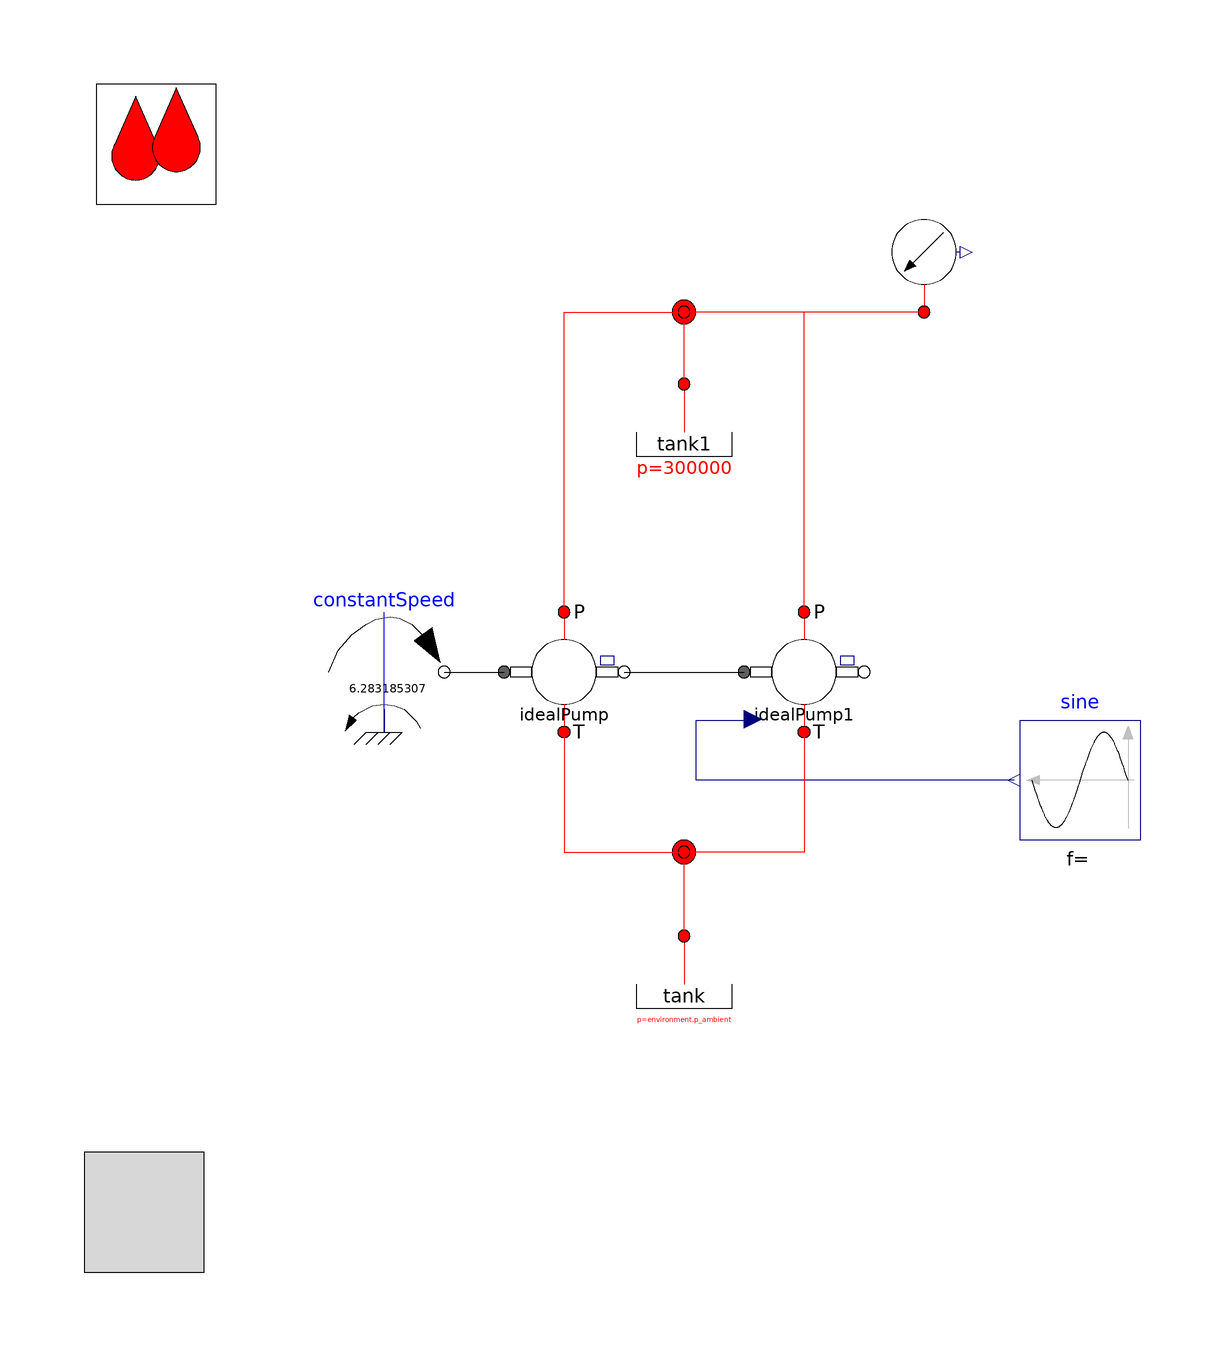

This picture is the connection diagram that the Modelica source below describes through its graphical annotations.

model PumpTestSimple

  extends OpenHydraulics.Interfaces.PartialFluidCircuit(redeclare
      OpenHydraulics.Fluids.GenericOilSimple oil);

  Basic.FluidPower2MechRotConst idealPump
                       annotation (Placement(transformation(
        origin={-20,0},
        extent={{10,10},{-10,-10}},
        rotation=180)));
  Basic.FluidPower2MechRotVar idealPump1
                               annotation (Placement(transformation(
        origin={20,0},
        extent={{10,10},{-10,-10}},
        rotation=180)));
  Modelica.Blocks.Sources.Sine sine(
    freqHz=.01,
    amplitude=0.4,
    offset=0.6)
            annotation (Placement(transformation(extent={{76,-28},{56,-8}},
          rotation=0)));
  Basic.OpenTank tank annotation (Placement(transformation(extent={{-10,-64},
            {10,-44}}, rotation=0)));
  Basic.OpenTank tank1(  p_const=300000)
                                   annotation (Placement(transformation(
          extent={{-10,28},{10,48}}, rotation=0)));
  Modelica.Mechanics.Rotational.Sources.ConstantSpeed constantSpeed(
                                                            w_fixed=
        6.283185307, useSupport=false)
                     annotation (Placement(transformation(extent={{-60,-10},{
            -40,10}}, rotation=0)));
  OpenHydraulics.Components.Sensors.PressureSensor pressureSensor
    annotation (Placement(transformation(extent={{30,60},{50,80}}, rotation=0)));
  Components.Lines.NJunction j1(            n_ports=4)
    annotation (Placement(transformation(extent={{-10,50},{10,70}}, rotation=
            0)));
  Components.Lines.NJunction j2(            n_ports=3)
    annotation (Placement(transformation(extent={{-10,-40},{10,-20}},
          rotation=0)));
equation
  connect(idealPump.flange_b, idealPump1.flange_a)
                                                 annotation (Line(points={{-10,
          -1.22465e-015},{0,-3.64618e-021},{0,1.22465e-015},{10,1.22465e-015}},
                          color={0,0,0}));
  connect(sine.y, idealPump1.dispFraction)
                                         annotation (Line(points={{55,-18},{2,
          -18},{2,-8},{11.5,-8},{11.5,-7.9}}, color={0,0,127}));
  connect(constantSpeed.flange, idealPump.flange_a) annotation (Line(points={{-40,0},
          {-35,0},{-35,1.22465e-015},{-30,1.22465e-015}},         color={0,0,
          0}));
  connect(idealPump.port_b, j1.port[1]) annotation (Line(points={{-20,10},{
          -20,60},{0,60},{0,59.25}}, color={255,0,0}));
  connect(tank1.port, j1.port[2])
    annotation (Line(points={{0,48},{0,59.75}}, color={255,0,0}));
  connect(idealPump1.port_b, j1.port[3]) annotation (Line(points={{20,10},{20,
          60},{0,60},{0,60.25}}, color={255,0,0}));
  connect(pressureSensor.port_a, j1.port[4]) annotation (Line(points={{40,60},
          {0,60},{0,60.75}}, color={255,0,0}));
  connect(tank.port, j2.port[2])
    annotation (Line(points={{0,-44},{0,-30}}, color={255,0,0}));
  connect(idealPump.port_a, j2.port[1]) annotation (Line(points={{-20,-10},{
          -20,-30},{0,-30},{0,-30.6667}}, color={255,0,0}));
  connect(idealPump1.port_a, j2.port[3]) annotation (Line(points={{20,-10},{
          20,-30},{0,-30},{0,-29.3333}}, color={255,0,0}));
annotation ( Diagram(graphics),
    experiment(StopTime=1000),
    experimentSetupOutput);
end PumpTestSimple;